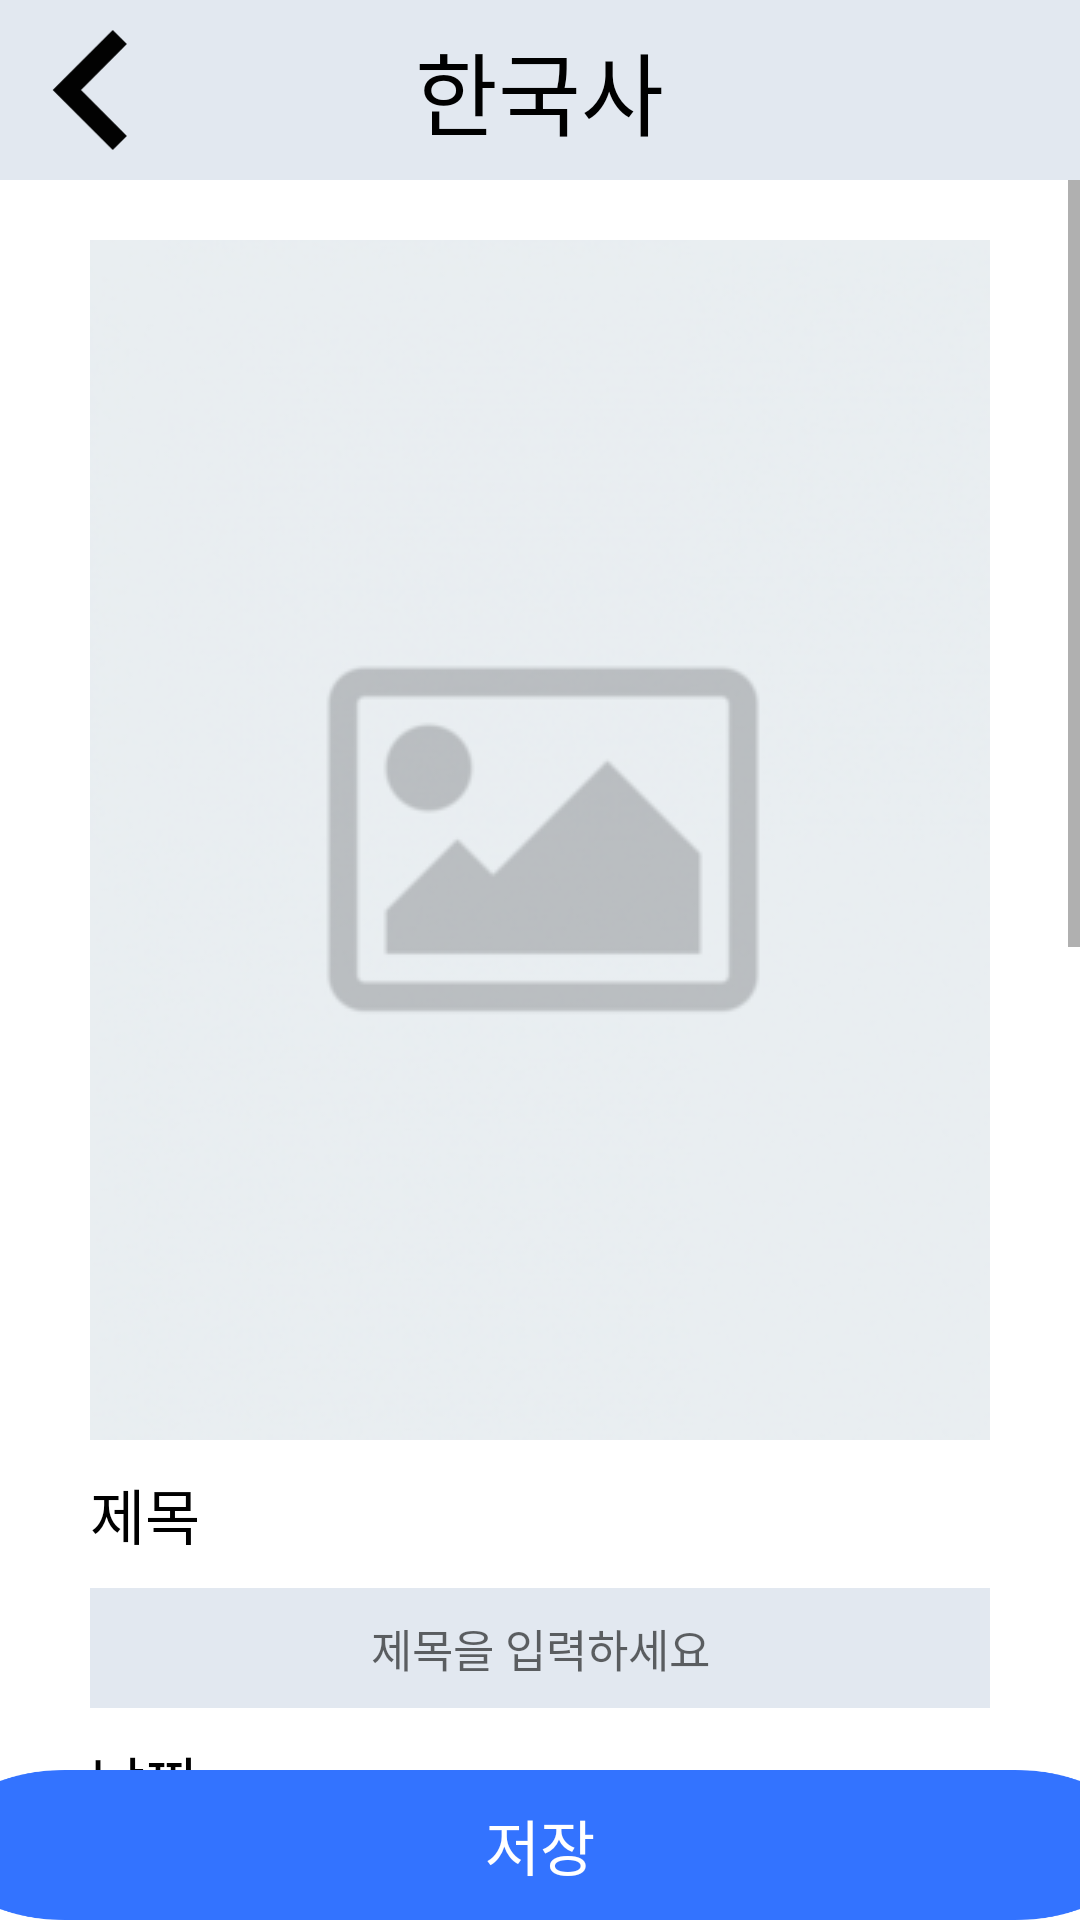

The Android layout XML behind this screen, and the referenced resources:
<!-- AndroidManifest.xml: application theme Theme.StudyBNB -->
<!-- res/layout/activity_history_note_write.xml -->
<?xml version="1.0" encoding="utf-8"?>
<LinearLayout xmlns:android="http://schemas.android.com/apk/res/android"
    xmlns:app="http://schemas.android.com/apk/res-auto"
    xmlns:tools="http://schemas.android.com/tools"
    android:layout_width="match_parent"
    android:layout_height="match_parent"
    android:orientation="vertical"
    android:gravity="center_horizontal"
    android:background="@color/white"
    tools:context=".history.HistoryNoteWriteActivity">
    <FrameLayout
        android:layout_width="match_parent"
        android:layout_height="60dp"
        android:background="@color/light_gray">
        <ImageView
            android:layout_width="60dp"
            android:padding="10dp"
            android:layout_height="60dp"
            android:src="@drawable/back_button"
            android:id="@+id/back_btn"/>

        <TextView
            android:layout_width="wrap_content"
            android:layout_height="wrap_content"
            android:layout_gravity="center"
            android:text="한국사"
            android:textColor="@color/black"
            android:textSize="30dp"
            android:fontFamily="@font/app_main_font"
            />
    </FrameLayout>

    <ScrollView
        android:layout_width="match_parent"
        android:layout_height="wrap_content"
        android:layout_weight="1"
        android:overScrollMode="never">

        <LinearLayout
            android:layout_width="match_parent"
            android:layout_height="wrap_content"
            android:layout_marginTop="20dp"
            android:gravity="center_horizontal"
            android:orientation="vertical">

            <ImageView
                android:id="@+id/img_btn"
                android:layout_width="wrap_content"
                android:layout_height="wrap_content"
                android:layout_gravity="center_horizontal"
                android:background="@drawable/photo_default" />

            <TextView
                android:layout_width="300dp"
                android:layout_height="wrap_content"
                android:layout_marginTop="10dp"
                android:text="제목"
                android:textColor="@color/black"
                android:textSize="20sp"
                android:fontFamily="@font/app_main_font"
                />

            <EditText
                android:layout_width="300dp"
                android:layout_height="40dp"
                android:id="@+id/title_view"
                android:layout_marginTop="10dp"
                android:background="@color/light_gray"
                android:gravity="center"
                android:hint="제목을 입력하세요"
                android:textColor="@color/black"
                android:textSize="15sp"
                android:fontFamily="@font/app_main_font"
                />

            <TextView
                android:layout_width="300dp"
                android:layout_height="wrap_content"
                android:layout_marginTop="10dp"
                android:text="날짜"
                android:textColor="@color/black"
                android:textSize="20sp"
                android:fontFamily="@font/app_main_font"
                />

            <TextView
                android:id="@+id/cal_view"
                android:layout_width="300dp"
                android:layout_height="40dp"
                android:layout_marginTop="10dp"
                android:background="@color/light_gray"
                android:gravity="center"
                android:hint="클릭하여 날짜 넣기"
                android:textColor="@color/black"
                android:textSize="15sp"
                android:fontFamily="@font/app_main_font"
                />


            <TextView
                android:layout_width="300dp"
                android:layout_height="wrap_content"
                android:layout_marginTop="10dp"
                android:text="내용"
                android:textColor="@color/black"
                android:textSize="20sp" />

            <EditText
                android:layout_width="300dp"
                android:layout_height="400dp"
                android:id="@+id/contents_view"
                android:layout_marginTop="10dp"
                android:background="@color/light_gray"
                android:gravity="center"
                android:hint="내용을 입력하세요"
                android:textColor="@color/black"
                android:textSize="15sp"
                android:fontFamily="@font/app_main_font" />


            <TextView
                android:layout_width="300dp"
                android:layout_height="50dp" />
        </LinearLayout>

    </ScrollView>

    <Button
        android:layout_width="400dp"
        android:layout_height="50dp"
        android:id="@+id/write_save_btn"
        android:text="저장"
        android:fontFamily="@font/app_main_font"
        android:gravity="center"
        android:textSize="20dp"
        android:background="@drawable/save_button"
        android:textColor="@color/white"/>

</LinearLayout>
<!-- resources referenced by this layout -->
<resources>
  <color name="black">#FF000000</color>
  <color name="light_gray">#E2E8F0</color>
  <color name="white">#FFFFFFFF</color>
  <!-- drawable back_button (drawable) -->
  <vector xmlns:android="http://schemas.android.com/apk/res/android"
      android:width="15dp"
      android:height="22dp"
      android:viewportWidth="15"
      android:viewportHeight="22">
    <path
        android:pathData="M11.6667,22L14.2517,19.415L5.855,11L14.2517,2.585L11.6667,-0L0.6667,11L11.6667,22Z"
        android:fillColor="#020202"
        android:fillType="evenOdd"/>
  </vector>
  <!-- drawable photo_default: png bitmap (drawable-v24, 20215 bytes) -->
  <!-- drawable save_button (drawable) -->
  <?xml version="1.0" encoding="utf-8"?>
  <vector
      xmlns:android="http://schemas.android.com/apk/res/android"
      xmlns:aapt="http://schemas.android.com/aapt"
      android:width="211dp"
      android:height="44dp"
      android:viewportWidth="211"
      android:viewportHeight="44"
      >
  
      <group>
  
          <clip-path
              android:pathData="M22 0H189C201.15 0 211 9.84974 211 22C211 34.1503 201.15 44 189 44H22C9.84974 44 0 34.1503 0 22C0 9.84974 9.84974 0 22 0Z"
              />
  
          <path
              android:pathData="M0 0V44H211V0"
              android:fillColor="#3373FF"
              />
  
      </group>
  
  </vector>
  <style name="Theme.StudyBNB" parent="Theme.AppCompat.Light.NoActionBar">
          
          <item name="colorPrimary">@color/purple_500</item>
          <item name="colorPrimaryVariant">@color/purple_700</item>
          <item name="colorOnPrimary">@color/white</item>
          
          <item name="colorSecondary">@color/teal_200</item>
          <item name="colorSecondaryVariant">@color/teal_700</item>
          <item name="colorOnSecondary">@color/black</item>
          
          <item name="android:statusBarColor" tools:targetApi="l">?attr/colorPrimaryVariant</item>
          
      </style>
  <color name="purple_500">#FF6200EE</color>
  <color name="purple_700">#FF3700B3</color>
  <color name="teal_200">#FF03DAC5</color>
  <color name="teal_700">#FF018786</color>
</resources>
